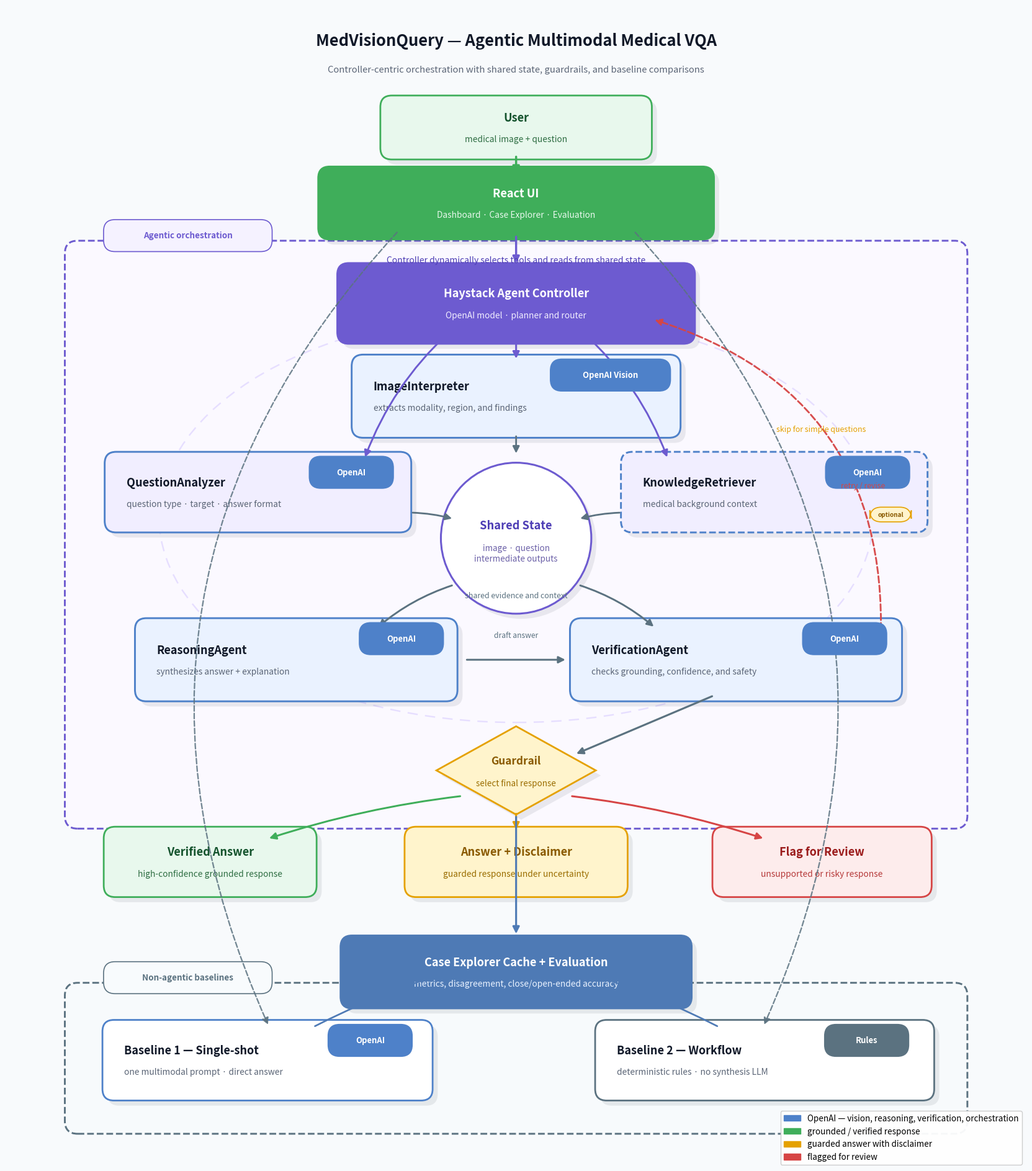

Reproduce this figure in Python.
import os
import matplotlib.pyplot as plt
import matplotlib.patches as mpatches
from matplotlib.patches import Circle, Ellipse, FancyArrowPatch, FancyBboxPatch, Polygon

SCALE = 1.24
BG = "#F8FAFC"
TEXT = "#101828"
MUTED = "#5B6576"
PURPLE = "#6D5BD0"
PURPLE_DARK = "#4D3DB5"
PURPLE_SOFT = "#F1EEFF"
OPENAI = "#4E81C9"
HF = "#9A84D8"
GREEN = "#3FAE5A"
GREEN_SOFT = "#E8F8ED"
AMBER = "#E5A100"
AMBER_SOFT = "#FFF4CC"
RED = "#D64545"
RED_SOFT = "#FDECEC"
SLATE = "#5B7280"
SLATE_SOFT = "#EAF0F4"
ORANGE = "#F59E0B"
TEAL = "#4E7AB5"
TEAL_SOFT = "#EAF2FF"
SHADOW = "#0F172A"


def scaled(value):
    return value * SCALE


def shadow_round(ax, x, y, w, h, radius=0.18, z=1):
    ax.add_patch(
        FancyBboxPatch(
            (x + 0.08, y - 0.08),
            w,
            h,
            boxstyle=f"round,pad=0.08,rounding_size={radius}",
            facecolor=SHADOW,
            edgecolor="none",
            alpha=0.08,
            zorder=z,
        )
    )


def shadow_circle(ax, cx, cy, r, z=1):
    ax.add_patch(
        Circle(
            (cx + 0.08, cy - 0.08),
            r,
            facecolor=SHADOW,
            edgecolor="none",
            alpha=0.08,
            zorder=z,
        )
    )


def pill(ax, cx, cy, text, fc, tc="white", ec=None, fs=7.6, z=6, w_override=None, h_override=None, pad=0.05):
    ec = ec or fc
    w = w_override if w_override is not None else max(1.22, 0.095 * len(text) + 0.55)
    h = h_override if h_override is not None else 0.40
    ax.add_patch(
        FancyBboxPatch(
            (cx - w / 2, cy - h / 2),
            w,
            h,
            boxstyle=f"round,pad={pad},rounding_size=0.18",
            facecolor=fc,
            edgecolor=ec,
            linewidth=1.2,
            zorder=z,
        )
    )
    ax.text(
        cx,
        cy,
        text,
        ha="center",
        va="center",
        fontsize=scaled(fs),
        color=tc,
        fontweight="bold",
        zorder=z + 1,
    )


def frame(ax, x, y, w, h, label_text, edge, fill="none", label_fc="white"):
    ax.add_patch(
        FancyBboxPatch(
            (x, y),
            w,
            h,
            boxstyle="round,pad=0.08,rounding_size=0.2",
            facecolor=fill,
            edgecolor=edge,
            linewidth=2.1,
            linestyle="--",
            zorder=0,
        )
    )
    pill(ax, x + 1.85, y + h + 0.16, label_text, label_fc, tc=edge, ec=edge, fs=7.8, z=3)


def box(
    ax,
    cx,
    cy,
    w,
    h,
    fc,
    ec,
    title,
    subtitle=None,
    title_fs=10.5,
    subtitle_fs=8.0,
    tc=TEXT,
    sc=MUTED,
    lw=2.0,
    ls="-",
    align="center",
    shadow=True,
    z=3,
):
    x = cx - w / 2
    y = cy - h / 2
    if shadow:
        shadow_round(ax, x, y, w, h, z=z - 1)
    ax.add_patch(
        FancyBboxPatch(
            (x, y),
            w,
            h,
            boxstyle="round,pad=0.08,rounding_size=0.18",
            facecolor=fc,
            edgecolor=ec,
            linewidth=lw,
            linestyle=ls,
            zorder=z,
        )
    )
    if align == "left":
        tx = x + 0.26
        ha = "left"
    else:
        tx = cx
        ha = "center"
    ty = cy + (0.15 if subtitle else 0)
    ax.text(
        tx,
        ty,
        title,
        ha=ha,
        va="center",
        fontsize=scaled(title_fs),
        color=tc,
        fontweight="bold",
        zorder=z + 1,
    )
    if subtitle:
        ax.text(
            tx,
            cy - 0.19,
            subtitle,
            ha=ha,
            va="center",
            fontsize=scaled(subtitle_fs),
            color=sc,
            zorder=z + 1,
        )
    return x, y, w, h


def circle_node(
    ax,
    cx,
    cy,
    r,
    fc,
    ec,
    title,
    subtitle=None,
    title_fs=10.6,
    subtitle_fs=7.8,
    tc=TEXT,
    sc=MUTED,
    z=3,
):
    shadow_circle(ax, cx, cy, r, z=z - 1)
    ax.add_patch(Circle((cx, cy), r, facecolor=fc, edgecolor=ec, linewidth=2.2, zorder=z))
    ty = cy + (0.20 if subtitle else 0)
    ax.text(
        cx,
        ty,
        title,
        ha="center",
        va="center",
        fontsize=scaled(title_fs),
        color=tc,
        fontweight="bold",
        zorder=z + 1,
    )
    if subtitle:
        ax.text(
            cx,
            cy - 0.24,
            subtitle,
            ha="center",
            va="center",
            fontsize=scaled(subtitle_fs),
            color=sc,
            zorder=z + 1,
        )


def diamond(
    ax,
    cx,
    cy,
    w,
    h,
    fc,
    ec,
    title,
    subtitle=None,
    title_fs=10.0,
    subtitle_fs=7.8,
    tc=TEXT,
    sc=MUTED,
    z=4,
):
    pts = [(cx, cy + h / 2), (cx + w / 2, cy), (cx, cy - h / 2), (cx - w / 2, cy)]
    shadow_pts = [(x + 0.08, y - 0.08) for x, y in pts]
    ax.add_patch(
        Polygon(shadow_pts, closed=True, facecolor=SHADOW, edgecolor="none", alpha=0.08, zorder=z - 1)
    )
    ax.add_patch(Polygon(pts, closed=True, facecolor=fc, edgecolor=ec, linewidth=2.0, zorder=z))
    ty = cy + (0.14 if subtitle else 0)
    ax.text(
        cx,
        ty,
        title,
        ha="center",
        va="center",
        fontsize=scaled(title_fs),
        color=tc,
        fontweight="bold",
        zorder=z + 1,
    )
    if subtitle:
        ax.text(
            cx,
            cy - 0.20,
            subtitle,
            ha="center",
            va="center",
            fontsize=scaled(subtitle_fs),
            color=sc,
            zorder=z + 1,
        )


def arrow(ax, start, end, color="#64748B", lw=2.4, rad=0.0, style="-|>", dashed=False, alpha=1.0, z=5):
    patch = FancyArrowPatch(
        start,
        end,
        arrowstyle=style,
        mutation_scale=16,
        linewidth=lw,
        linestyle="--" if dashed else "-",
        color=color,
        connectionstyle=f"arc3,rad={rad}",
        alpha=alpha,
        zorder=z,
    )
    ax.add_patch(patch)


def label(ax, x, y, text, color=MUTED, fs=7.8, ha="center", va="center", italic=False, z=6):
    ax.text(
        x,
        y,
        text,
        ha=ha,
        va=va,
        fontsize=scaled(fs),
        color=color,
        fontstyle="italic" if italic else "normal",
        zorder=z,
    )


fig, ax = plt.subplots(figsize=(16.6, 18.8))
fig.patch.set_facecolor(BG)
ax.set_facecolor(BG)
ax.set_xlim(0, 16)
ax.set_ylim(0, 18)
ax.axis("off")

ax.text(
    8,
    17.45,
    "MedVisionQuery — Agentic Multimodal Medical VQA",
    ha="center",
    va="center",
    fontsize=scaled(14.8),
    color=TEXT,
    fontweight="bold",
)
ax.text(
    8,
    17.00,
    "Controller-centric orchestration with shared state, guardrails, and baseline comparisons",
    ha="center",
    va="center",
    fontsize=scaled(8.6),
    color=MUTED,
)

box(ax, 8, 16.10, 4.1, 0.84, GREEN_SOFT, GREEN, "User", "medical image + question", tc="#14532D", sc="#2F6E43")
box(ax, 8, 14.92, 6.05, 0.98, GREEN, GREEN, "React UI", "Dashboard · Case Explorer · Evaluation", tc="white", sc="#E7F8EC")
arrow(ax, (8, 15.67), (8, 15.36), color=GREEN, lw=2.5)

frame(ax, 1.0, 5.22, 14.0, 9.03, "Agentic orchestration", PURPLE, fill="#FBF9FF", label_fc="#F5F2FF")
ax.add_patch(
    Ellipse(
        (8, 10.00),
        11.2,
        6.4,
        facecolor="none",
        edgecolor="#E6DEFF",
        linewidth=1.7,
        linestyle=(0, (7, 5)),
        zorder=1,
    )
)
label(
    ax,
    8,
    14.02,
    "Controller dynamically selects tools and reads from shared state",
    color=PURPLE_DARK,
    fs=8.1,
    italic=True,
)

box(ax, 8, 13.35, 5.45, 1.10, PURPLE, PURPLE, "Haystack Agent Controller", "OpenAI model · planner and router", tc="white", sc="#F1EDFF", lw=2.2)
arrow(ax, (8, 14.42), (8, 13.95), color=PURPLE, lw=2.45)

img_x, img_y, img_w, img_h = box(
    ax,
    8,
    11.90,
    5.0,
    1.14,
    TEAL_SOFT,
    OPENAI,
    "ImageInterpreter",
    "extracts modality, region, and findings",
    align="left",
    lw=2.1,
)
pill(ax, img_x + img_w - 1.02, img_y + img_h - 0.24, "OpenAI Vision", OPENAI)

qa_x, qa_y, qa_w, qa_h = box(
    ax,
    3.95,
    10.40,
    4.65,
    1.10,
    PURPLE_SOFT,
    OPENAI,
    "QuestionAnalyzer",
    "question type · target · answer format",
    align="left",
    lw=2.1,
)
pill(ax, qa_x + qa_w - 0.86, qa_y + qa_h - 0.24, "OpenAI", OPENAI)

kr_x, kr_y, kr_w, kr_h = box(
    ax,
    12.05,
    10.40,
    4.65,
    1.10,
    PURPLE_SOFT,
    OPENAI,
    "KnowledgeRetriever",
    "medical background context",
    align="left",
    lw=2.1,
    ls="--",
)
pill(ax, kr_x + kr_w - 0.86, kr_y + kr_h - 0.24, "OpenAI", OPENAI)
pill(ax, kr_x + kr_w - 0.50, kr_y + 0.20, "optional", AMBER_SOFT, tc="#8A5A00", ec=AMBER, fs=5.8, w_override=0.64, h_override=0.22, pad=0.005)

circle_node(ax, 8, 9.68, 1.18, "white", PURPLE, "Shared State", "image · question\nintermediate outputs", tc=PURPLE_DARK, sc="#6C61A8")

ra_x, ra_y, ra_w, ra_h = box(
    ax,
    4.55,
    7.78,
    4.9,
    1.14,
    TEAL_SOFT,
    OPENAI,
    "ReasoningAgent",
    "synthesizes answer + explanation",
    align="left",
    lw=2.1,
)
pill(ax, ra_x + ra_w - 0.80, ra_y + ra_h - 0.24, "OpenAI", OPENAI)

va_x, va_y, va_w, va_h = box(
    ax,
    11.45,
    7.78,
    5.05,
    1.14,
    TEAL_SOFT,
    OPENAI,
    "VerificationAgent",
    "checks grounding, confidence, and safety",
    align="left",
    lw=2.1,
)
pill(ax, va_x + va_w - 0.82, va_y + va_h - 0.24, "OpenAI", OPENAI)

arrow(ax, (8, 12.78), (8, 12.46), color=PURPLE, lw=2.2)
arrow(ax, (6.95, 12.90), (5.62, 10.92), color=PURPLE, lw=2.1, rad=0.12)
arrow(ax, (9.05, 12.90), (10.38, 10.92), color=PURPLE, lw=2.1, rad=-0.12)

arrow(ax, (8, 11.30), (8, 10.98), color=SLATE, lw=2.0)
arrow(ax, (6.35, 10.08), (7.02, 9.98), color=SLATE, lw=2.0, rad=-0.06)
arrow(ax, (9.65, 10.08), (8.98, 9.98), color=SLATE, lw=2.0, rad=0.06)
label(ax, 12.08, 11.38, "skip for simple questions", color=AMBER, fs=7.2, italic=True, ha="left")

arrow(ax, (7.02, 8.95), (5.82, 8.28), color=SLATE, lw=2.1, rad=0.1)
arrow(ax, (8.98, 8.95), (10.18, 8.28), color=SLATE, lw=2.1, rad=-0.1)
label(ax, 8, 8.78, "shared evidence and context", color=SLATE, fs=7.2, italic=True)

arrow(ax, (7.20, 7.78), (8.80, 7.78), color=SLATE, lw=2.15)
label(ax, 8, 8.16, "draft answer", color=SLATE, fs=7.0, italic=True)

diamond(ax, 8, 6.05, 2.5, 1.38, AMBER_SOFT, AMBER, "Guardrail", "select final response", tc="#8A5A00", sc="#9A6D00")
arrow(ax, (11.10, 7.22), (8.92, 6.30), color=SLATE, lw=2.25)

arrow(ax, (13.72, 8.08), (10.15, 13.10), color=RED, lw=2.05, rad=0.38, dashed=True, alpha=0.95)
label(ax, 13.1, 10.50, "retry / revise", color=RED, fs=7.1, italic=True, ha="left")

box(ax, 3.2, 4.62, 3.18, 0.94, GREEN_SOFT, GREEN, "Verified Answer", "high-confidence grounded response", tc="#14532D", sc="#2F6E43")
box(ax, 8.0, 4.62, 3.34, 0.94, AMBER_SOFT, AMBER, "Answer + Disclaimer", "guarded response under uncertainty", tc="#8A5A00", sc="#9A6D00")
box(ax, 12.8, 4.62, 3.28, 0.94, RED_SOFT, RED, "Flag for Review", "unsupported or risky response", tc="#9B1C1C", sc="#B63A3A")

arrow(ax, (7.15, 5.65), (4.10, 4.98), color=GREEN, lw=2.15, rad=0.05)
arrow(ax, (8, 5.40), (8, 5.10), color=AMBER, lw=2.15)
arrow(ax, (8.85, 5.65), (11.90, 4.98), color=RED, lw=2.15, rad=-0.05)

box(ax, 8, 2.90, 5.35, 0.98, TEAL, TEAL, "Case Explorer Cache + Evaluation", "metrics, disagreement, close/open-ended accuracy", tc="white", sc="#E9F2FF")
arrow(ax, (8, 5.35), (8, 3.47), color=TEAL, lw=2.25)

frame(ax, 1.0, 0.45, 14.0, 2.20, "Non-agentic baselines", SLATE, fill="#F7FAFC", label_fc="#F8FBFD")

b1_x, b1_y, b1_w, b1_h = box(
    ax,
    4.1,
    1.52,
    5.02,
    1.10,
    "white",
    OPENAI,
    "Baseline 1 — Single-shot",
    "one multimodal prompt · direct answer",
    align="left",
    lw=2.0,
)
pill(ax, b1_x + b1_w - 0.90, b1_y + b1_h - 0.24, "OpenAI", OPENAI)

b2_x, b2_y, b2_w, b2_h = box(
    ax,
    11.9,
    1.52,
    5.16,
    1.10,
    "white",
    SLATE,
    "Baseline 2 — Workflow",
    "deterministic rules · no synthesis LLM",
    align="left",
    lw=2.0,
)
pill(ax, b2_x + b2_w - 0.98, b2_y + b2_h - 0.24, "Rules", SLATE)

arrow(ax, (6.15, 14.48), (4.12, 2.05), color=SLATE, lw=1.65, rad=0.33, dashed=True, alpha=0.85)
arrow(ax, (9.85, 14.48), (11.88, 2.05), color=SLATE, lw=1.65, rad=-0.33, dashed=True, alpha=0.85)

arrow(ax, (4.82, 2.04), (6.75, 2.84), color=TEAL, lw=1.95, rad=-0.04)
arrow(ax, (11.18, 2.04), (9.25, 2.84), color=TEAL, lw=1.95, rad=0.04)

legend_items = [
    mpatches.Patch(color=OPENAI, label="OpenAI — vision, reasoning, verification, orchestration"),
    mpatches.Patch(color=GREEN, label="grounded / verified response"),
    mpatches.Patch(color=AMBER, label="guarded answer with disclaimer"),
    mpatches.Patch(color=RED, label="flagged for review"),
]
ax.legend(
    handles=legend_items,
    loc="lower right",
    fontsize=scaled(7.8),
    framealpha=0.95,
    bbox_to_anchor=(1.0, -0.01),
)

try:
    base_dir = os.path.dirname(os.path.abspath(__file__))
except NameError:
    base_dir = os.getcwd()

out_dir = os.path.join(base_dir, "docs")
os.makedirs(out_dir, exist_ok=True)
out_path = os.path.join(out_dir, "system_diagram.png")

plt.tight_layout(pad=0.6)
plt.savefig(out_path, dpi=240, bbox_inches="tight", facecolor=fig.get_facecolor())
print("Saved ->", os.path.abspath(out_path))
plt.show()
